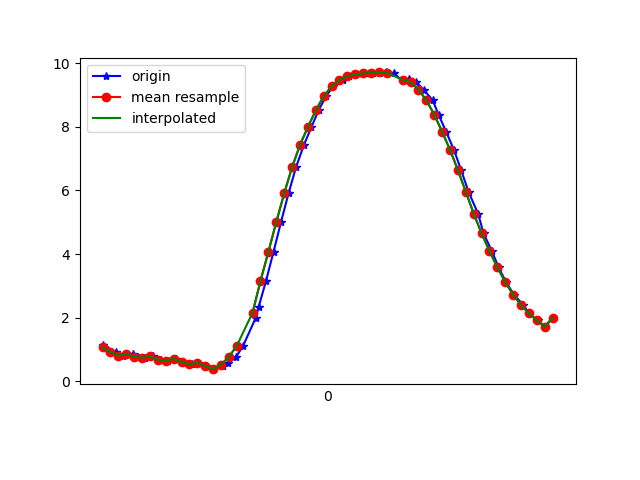

The data file committed next to this chart (first rows):
1617818932441, 514576006636626, 1.1427479, -4.1654162, 8.796788
1617818932453, 514576025867396, 0.9965, -3.806, 8.976
1617818932474, 514576045098166, 0.9231, -3.749, 9.007
1617818932491, 514576064448569, 0.8077, -3.849, 8.976
1617818932517, 514576083679339, 0.8726, -3.812, 8.986
1617818932530, 514576102910109, 0.7716, -3.782, 9.008
1617818932548, 514576122140879, 0.7421, -3.888, 8.965
1617818932569, 514576141371649, 0.7882, -3.844, 8.98
1617818932589, 514576160602419, 0.6788, -3.817, 9
1617818932606, 514576179833189, 0.651, -3.919, 8.959
1617818932625, 514576199063959, 0.7087, -3.861, 8.979
1617818932645, 514576218294729, 0.6003, -3.829, 9.001
1617818932667, 514576237525499, 0.5401, -3.954, 8.951
1617818932682, 514576256756269, 0.5819, -3.901, 8.971
1617818932701, 514576275987039, 0.4836, -3.828, 9.008
1617818932720, 514576295217809, 0.3823, -3.838, 9.009
1617818932745, 514576314448579, 0.4774, -3.707, 9.059
1617818932758, 514576333679349, 0.5795, -3.556, 9.114
1617818932778, 514576352910119, 0.7666, -3.438, 9.145
1617818932796, 514576372140889, 1.118, -3.323, 9.151
1617818932828, 514576391371659, 1.993, -3.429, 8.961
1617818932835, 514576410602429, 2.325, -3.212, 8.962
1617818932854, 514576429833199, 3.155, -3.143, 8.73
1617818932873, 514576449063969, 4.07, -2.959, 8.409
1617818932892, 514576468294739, 5.005, -2.638, 8.002
1617818932911, 514576487525509, 5.906, -2.212, 7.501
1617818932930, 514576506756279, 6.728, -1.704, 6.919
1617818932950, 514576525987049, 7.428, -1.168, 6.285
1617818932969, 514576545217819, 7.991, -0.7008, 5.63
1617818932987, 514576564448589, 8.512, -0.3457, 4.844
1617818933006, 514576583679359, 8.96, 0.07912, 3.968
1617818933024, 514576602910129, 9.272, 0.4177, 3.146
1617818933048, 514576622140899, 9.473, 0.6909, 2.414
1617818933063, 514576641371669, 9.589, 0.914, 1.805
1617818933081, 514576660602439, 9.648, 1.071, 1.345
1617818933105, 514576679833209, 9.677, 1.144, 1.043
1617818933126, 514576699063979, 9.694, 1.128, 0.8896
1617818933142, 514576718294749, 9.705, 1.037, 0.8797
1617818933158, 514576737525519, 9.708, 0.8862, 1.005
1617818933177, 514576756756289, 9.695, 0.6877, 1.258
1617818933200, 514576775987059, 9.436, 0.6334, 2.568
1617818933215, 514576795217829, 9.515, 0.1373, 2.342
1617818933234, 514576814448599, 9.407, -0.2854, 2.734
1617818933253, 514576833679369, 9.168, -0.7096, 3.389
1617818933276, 514576852910139, 8.836, -1.138, 4.082
1617818933291, 514576872140909, 8.383, -1.527, 4.84
1617818933310, 514576891371679, 7.849, -1.86, 5.565
1617818933330, 514576910602449, 7.274, -2.164, 6.2
1617818933348, 514576929833219, 6.644, -2.42, 6.786
1617818933367, 514576949063989, 5.955, -2.61, 7.333
1617818933391, 514576968294759, 5.271, -2.736, 7.796
1617818933405, 514576987525529, 4.649, -2.87, 8.136
1617818933426, 514577006756299, 4.092, -3.068, 8.36
1617818933443, 514577025987069, 3.581, -3.269, 8.516
1617818933462, 514577045217839, 3.118, -3.355, 8.664
1617818933482, 514577064448609, 2.719, -3.343, 8.802
1617818933506, 514577083679379, 2.394, -3.363, 8.888
1617818933520, 514577102910149, 2.133, -3.473, 8.912
1617818933542, 514577122140919, 1.913, -3.593, 8.915
1617818933560, 514577141371689, 1.722, -3.639, 8.935
1617818933582, 514577160602459, 2, -3.71, 8.848
